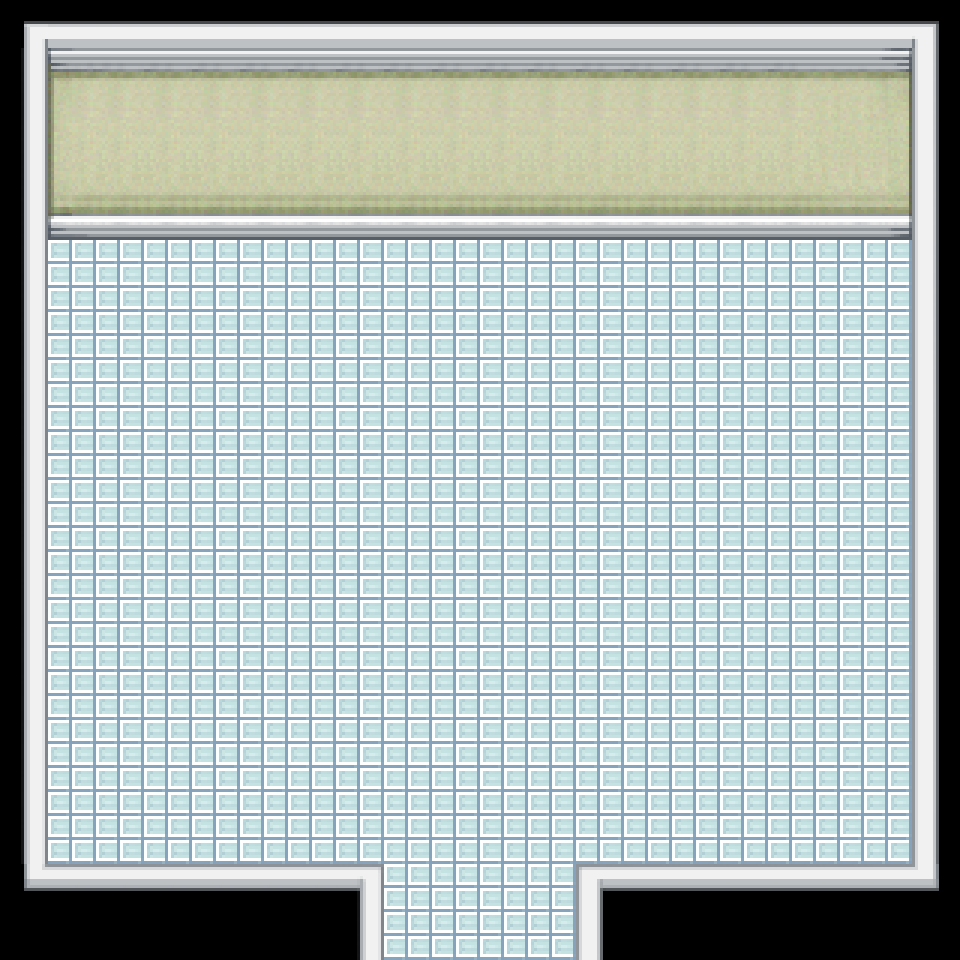

The file beside this chart, header and first rows:
35, 161, 162, 162, 162, 162, 162, 162, 162, 162, 162, 162, 162, 162, 162, 162, 162, 162, 162, 34
131, 192, 193, 193, 193, 193, 193, 193, 193, 193, 193, 193, 193, 193, 193, 193, 193, 194, 195, 128
131, 224, 225, 225, 225, 225, 225, 225, 225, 225, 225, 225, 225, 225, 225, 225, 225, 226, 227, 128
131, 256, 257, 257, 257, 257, 257, 257, 257, 257, 257, 257, 257, 257, 257, 257, 257, 258, 259, 128
131, 288, 289, 289, 289, 289, 289, 289, 289, 289, 289, 289, 289, 289, 289, 289, 289, 290, 291, 128
131, 419, 419, 419, 419, 419, 419, 419, 419, 419, 419, 419, 419, 419, 419, 419, 419, 419, 419, 128
131, 419, 419, 419, 419, 419, 419, 419, 419, 419, 419, 419, 419, 419, 419, 419, 419, 419, 419, 128
131, 419, 419, 419, 419, 418, 419, 419, 418, 418, 418, 419, 419, 419, 419, 419, 419, 419, 419, 128
131, 418, 419, 419, 418, 419, 419, 435, 418, 418, 419, 418, 418, 418, 419, 419, 418, 418, 419, 128
99, 418, 419, 435, 418, 419, 435, 435, 434, 418, 418, 434, 434, 418, 419, 418, 418, 418, 419, 96
99, 418, 419, 418, 419, 419, 419, 434, 435, 418, 434, 434, 435, 418, 419, 434, 418, 419, 419, 96
99, 418, 419, 418, 418, 419, 435, 419, 435, 434, 434, 434, 435, 418, 419, 434, 418, 419, 435, 96
99, 418, 419, 434, 418, 419, 435, 435, 419, 434, 435, 434, 435, 418, 419, 434, 418, 419, 419, 96
99, 418, 418, 418, 418, 419, 435, 435, 435, 434, 435, 434, 435, 418, 419, 434, 434, 435, 435, 96
99, 434, 434, 418, 418, 418, 419, 434, 435, 435, 435, 434, 435, 418, 418, 434, 434, 434, 435, 96
99, 419, 419, 434, 434, 434, 435, 419, 419, 419, 419, 419, 419, 418, 434, 434, 435, 419, 419, 96
99, 419, 419, 419, 419, 434, 435, 419, 419, 419, 419, 419, 419, 434, 434, 435, 419, 419, 419, 96
99, 419, 419, 419, 419, 434, 435, 419, 419, 419, 419, 419, 419, 419, 434, 435, 419, 419, 419, 96
3, 66, 66, 66, 66, 66, 66, 1, 435, 435, 435, 435, 64, 65, 65, 65, 65, 65, 65, 2
97, 97, 97, 97, 97, 97, 98, 131, 435, 435, 435, 435, 96, 98, 98, 98, 98, 98, 98, 98
